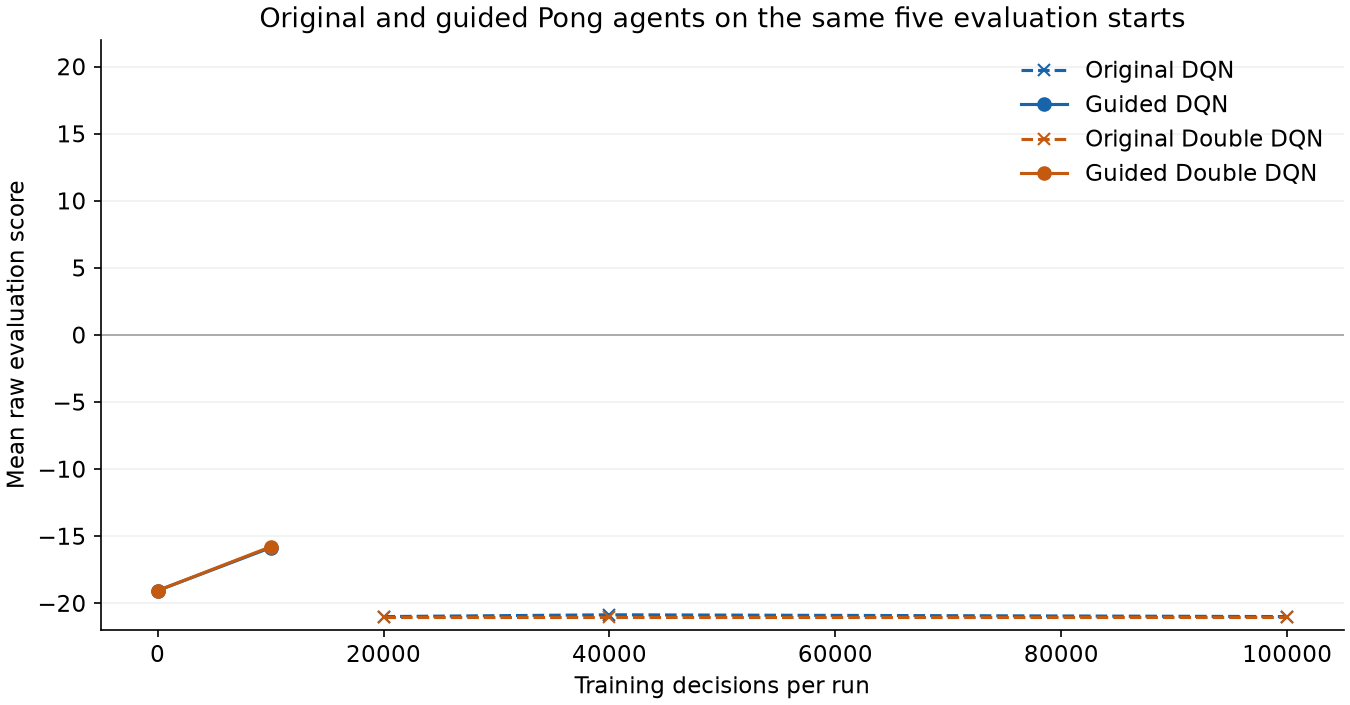

The file beside this chart, header and first rows:
method, guided_decisions, old_20k, old_40k, old_100k, old_100k_full, guided_mean, guided_full_mean, across_seed_sd, guided_games, guided_wins, guided_mean_episode_decisions, gain_vs_old_40k, gain_vs_old_100k, improved_seeds_vs_40k, practical_goal_met
dqn, 0, -21.0, -20.87, -21.0, -21.0, -19.07, -19.07, 3.349, 15, 0, 1407, 1.8, 1.933, 1, False
dqn, 10000, -21.0, -20.87, -21.0, -21.0, -15.87, -15.87, 2.12, 15, 0, 3707, 5, 5.133, 3, True
double_dqn, 0, -21.0, -21.0, -21.0, -20.97, -19.07, -19.07, 3.349, 15, 0, 1407, 1.933, 1.933, 1, False
double_dqn, 10000, -21.0, -21.0, -21.0, -20.97, -15.8, -15.8, 1.51, 15, 0, 3818, 5.2, 5.2, 3, True
